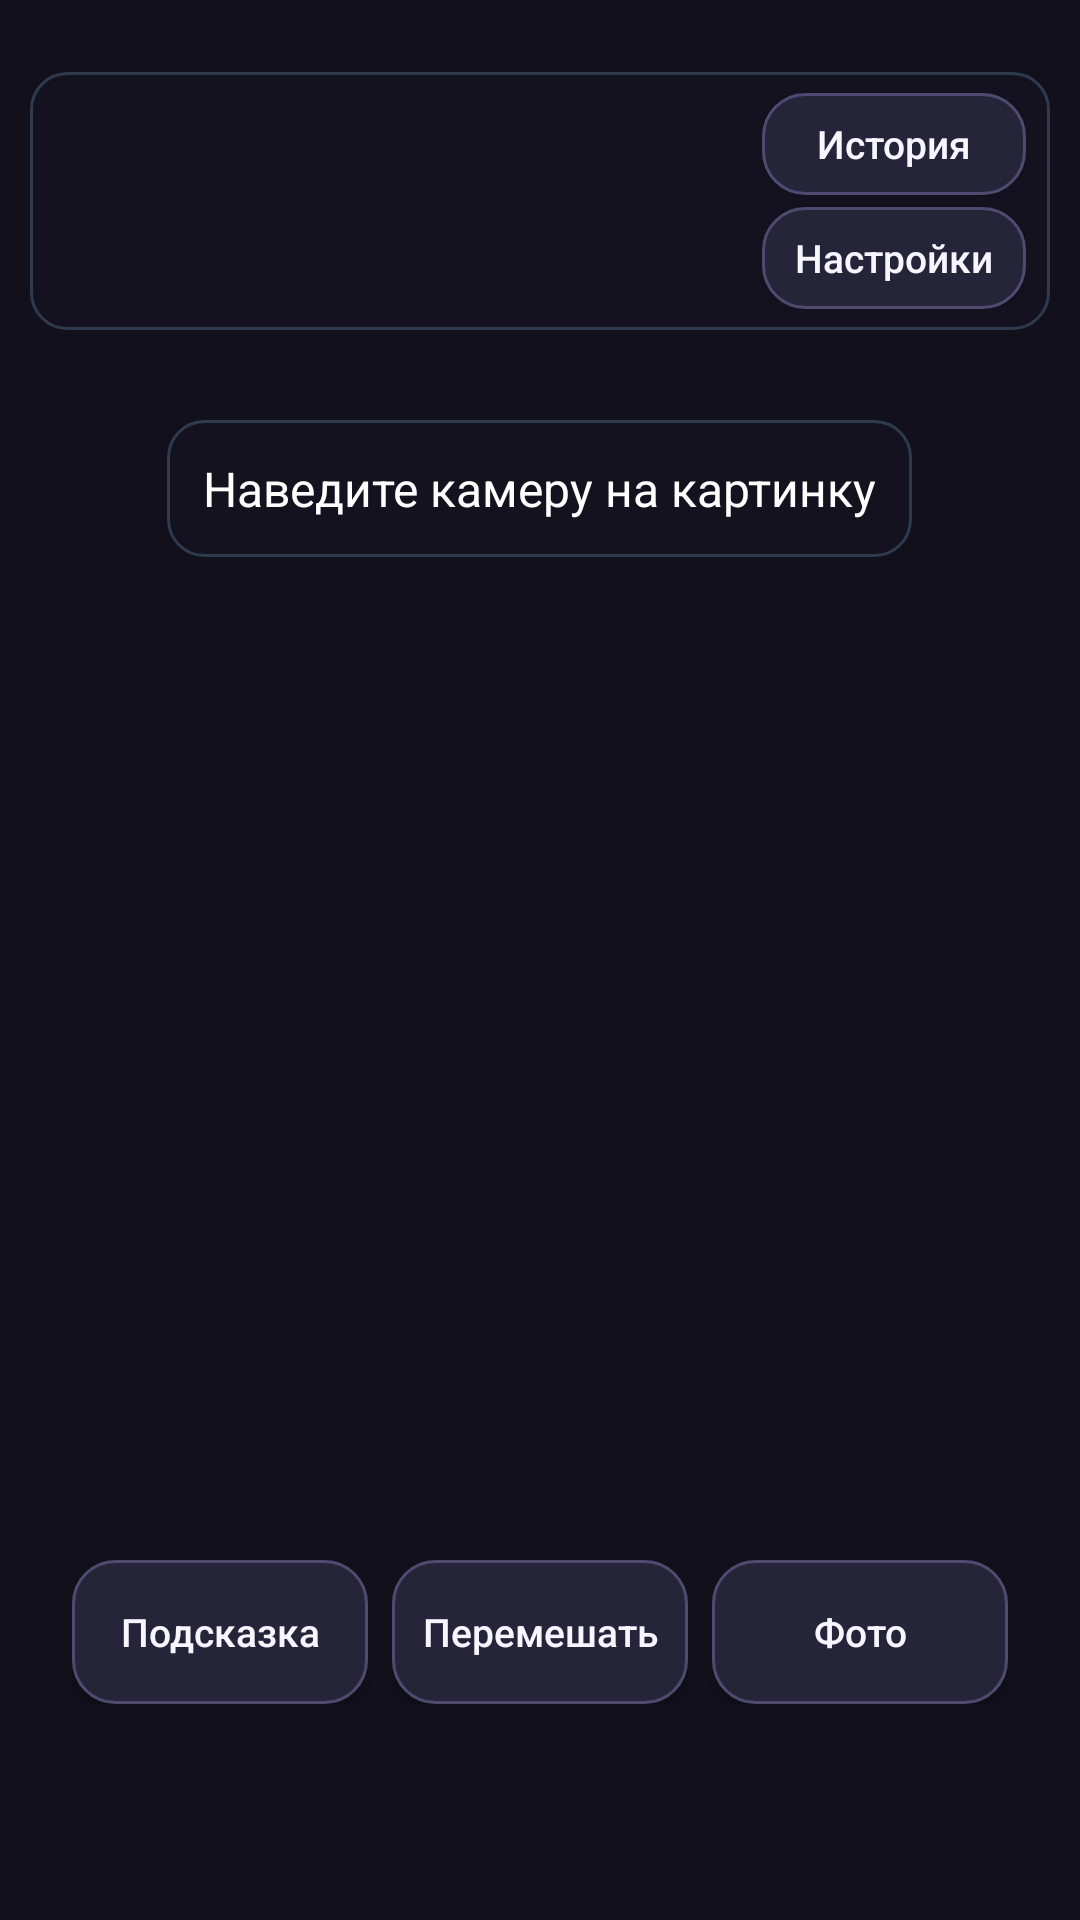

The Android layout XML behind this screen, and the referenced resources:
<!-- AndroidManifest.xml: application theme AppTheme -->
<!-- res/layout/activity_ar.xml -->
<?xml version="1.0" encoding="utf-8"?>
<RelativeLayout xmlns:android="http://schemas.android.com/apk/res/android"
    android:layout_width="match_parent"
    android:layout_height="match_parent">

    <FrameLayout
        android:id="@+id/preview"
        android:layout_width="match_parent"
        android:layout_height="match_parent" />

    
    <LinearLayout
        android:layout_width="match_parent"
        android:layout_height="wrap_content"
        android:layout_alignParentTop="true"
        android:layout_marginStart="10dp"
        android:layout_marginTop="24dp"
        android:layout_marginEnd="10dp"
        android:background="@drawable/bg_hud_panel"
        android:gravity="center_vertical"
        android:orientation="horizontal"
        android:paddingStart="12dp"
        android:paddingTop="7dp"
        android:paddingEnd="8dp"
        android:paddingBottom="7dp">

        <LinearLayout
            android:layout_width="0dp"
            android:layout_height="wrap_content"
            android:layout_weight="1"
            android:orientation="vertical">

            <TextView
                android:id="@+id/hud_moves"
                android:layout_width="wrap_content"
                android:layout_height="wrap_content"
                android:textColor="@color/colorTextPrimary"
                android:textSize="17sp"
                android:textStyle="bold" />

            <TextView
                android:id="@+id/hud_time"
                android:layout_width="wrap_content"
                android:layout_height="wrap_content"
                android:layout_marginTop="3dp"
                android:textColor="@color/colorTextSecondary"
                android:textSize="16sp" />
        </LinearLayout>

        <LinearLayout
            android:layout_width="wrap_content"
            android:layout_height="wrap_content"
            android:gravity="end"
            android:orientation="vertical">

            <Button
                android:id="@+id/button_history"
                style="@style/HudButton"
                android:layout_width="wrap_content"
                android:layout_height="34dp"
                android:onClick="onHistoryClick"
                android:text="@string/button_history" />

            <Button
                android:id="@+id/button_settings"
                style="@style/HudButton"
                android:layout_width="wrap_content"
                android:layout_height="34dp"
                android:layout_marginTop="4dp"
                android:onClick="onSettingsClick"
                android:text="@string/button_settings" />
        </LinearLayout>
    </LinearLayout>

    <TextView
        android:id="@+id/hud_find"
        android:layout_width="wrap_content"
        android:layout_height="wrap_content"
        android:layout_centerHorizontal="true"
        android:layout_marginTop="140dp"
        android:background="@drawable/bg_hud_panel"
        android:padding="12dp"
        android:text="@string/hud_find"
        android:textColor="#FFFFFF"
        android:textSize="16sp" />

    <LinearLayout
        android:layout_width="match_parent"
        android:layout_height="wrap_content"
        android:layout_alignParentBottom="true"
        android:layout_marginBottom="72dp"
        android:baselineAligned="false"
        android:gravity="center"
        android:orientation="horizontal"
        android:paddingStart="24dp"
        android:paddingEnd="24dp">

        <Button
            android:id="@+id/button_hint"
            android:layout_width="0dp"
            android:layout_height="48dp"
            android:layout_weight="1"
            android:maxLines="1"
            android:minWidth="0dp"
            android:paddingStart="4dp"
            android:paddingEnd="4dp"
            android:text="@string/button_hint"
            android:textSize="13sp" />

        <Button
            android:id="@+id/button_shuffle"
            android:layout_width="0dp"
            android:layout_height="48dp"
            android:layout_weight="1"
            android:layout_marginStart="8dp"
            android:maxLines="1"
            android:minWidth="0dp"
            android:paddingStart="4dp"
            android:paddingEnd="4dp"
            android:text="@string/button_shuffle"
            android:textSize="13sp" />

        <Button
            android:id="@+id/button_photo"
            android:layout_width="0dp"
            android:layout_height="48dp"
            android:layout_weight="1"
            android:layout_marginStart="8dp"
            android:onClick="onPhotoClick"
            android:maxLines="1"
            android:minWidth="0dp"
            android:paddingStart="4dp"
            android:paddingEnd="4dp"
            android:text="@string/button_photo"
            android:textSize="13sp" />
    </LinearLayout>

    <LinearLayout
        android:id="@+id/result_panel"
        android:layout_width="wrap_content"
        android:layout_height="wrap_content"
        android:layout_alignParentTop="true"
        android:layout_centerHorizontal="true"
        android:layout_marginTop="112dp"
        android:background="@drawable/bg_hud_panel"
        android:clickable="true"
        android:gravity="center_horizontal"
        android:orientation="vertical"
        android:paddingStart="20dp"
        android:paddingTop="12dp"
        android:paddingEnd="20dp"
        android:paddingBottom="12dp"
        android:visibility="gone">

        <TextView
            android:layout_width="wrap_content"
            android:layout_height="wrap_content"
            android:text="@string/result_title"
            android:textColor="#FFFFFF"
            android:textSize="22sp" />

        <TextView
            android:id="@+id/result_stats"
            android:layout_width="wrap_content"
            android:layout_height="wrap_content"
            android:layout_marginTop="4dp"
            android:gravity="center"
            android:textColor="#FFFFFF"
            android:textSize="16sp" />

        <Button
            android:id="@+id/button_again"
            style="@style/HudButton"
            android:layout_width="wrap_content"
            android:layout_height="36dp"
            android:layout_marginTop="8dp"
            android:text="@string/button_again" />
    </LinearLayout>
</RelativeLayout>
<!-- resources referenced by this layout -->
<resources>
  <color name="colorTextPrimary">#F7F5FF</color>
  <color name="colorTextSecondary">#B9B4CE</color>
  <!-- drawable bg_hud_panel (drawable) -->
  <?xml version="1.0" encoding="utf-8"?>
  <shape xmlns:android="http://schemas.android.com/apk/res/android" android:shape="rectangle">
      <solid android:color="#C9151420" />
      <corners android:radius="12dp" />
      <stroke android:width="1dp" android:color="#665B7899" />
  </shape>
  <string name="button_again">Играть ещё</string>
  <string name="button_hint">Подсказка</string>
  <string name="button_history">История</string>
  <string name="button_photo">Фото</string>
  <string name="button_settings">Настройки</string>
  <string name="button_shuffle">Перемешать</string>
  <string name="hud_find">Наведите камеру на картинку</string>
  <string name="result_title">Пазл собран!</string>
  <style name="HudButton" parent="AppButton">
          <item name="android:minHeight">34dp</item>
          <item name="android:layout_height">34dp</item>
          <item name="android:paddingStart">10dp</item>
          <item name="android:paddingEnd">10dp</item>
          <item name="android:textSize">13sp</item>
          <item name="android:elevation">0dp</item>
      </style>
  <style name="AppTheme" parent="@android:style/Theme.Material.NoActionBar">
          <item name="android:windowNoTitle">true</item>
          <item name="android:windowFullscreen">true</item>
          <item name="android:windowContentOverlay">@null</item>
          <item name="android:windowBackground">@color/colorBackground</item>
          <item name="android:colorAccent">@color/colorAccent</item>
          <item name="android:navigationBarColor">@color/colorBackground</item>
          <item name="android:windowLightNavigationBar">false</item>
          <item name="android:buttonStyle">@style/AppButton</item>
      </style>
  <style name="AppButton" parent="@android:style/Widget.Material.Button">
          <item name="android:background">@drawable/bg_button_secondary</item>
          <item name="android:textColor">@color/colorTextPrimary</item>
          <item name="android:textAllCaps">false</item>
          <item name="android:textSize">14sp</item>
          <item name="android:fontFamily">sans-serif-medium</item>
          <item name="android:minHeight">48dp</item>
          <item name="android:insetTop">0dp</item>
          <item name="android:insetBottom">0dp</item>
          <item name="android:paddingStart">20dp</item>
          <item name="android:paddingEnd">20dp</item>
          <item name="android:elevation">2dp</item>
      </style>
  <color name="colorBackground">#11101B</color>
  <color name="colorAccent">#A99BFF</color>
  <!-- drawable bg_button_secondary (drawable) -->
  <?xml version="1.0" encoding="utf-8"?>
  <selector xmlns:android="http://schemas.android.com/apk/res/android">
      <item android:state_enabled="false">
          <shape android:shape="rectangle">
              <corners android:radius="14dp" />
              <solid android:color="#242235" />
              <stroke android:width="1dp" android:color="#38334D" />
          </shape>
      </item>
      <item android:state_pressed="true">
          <shape android:shape="rectangle">
              <corners android:radius="14dp" />
              <solid android:color="#39334F" />
              <stroke android:width="1dp" android:color="#A99BFF" />
          </shape>
      </item>
      <item>
          <shape android:shape="rectangle">
              <corners android:radius="14dp" />
              <solid android:color="#262438" />
              <stroke android:width="1dp" android:color="#514A70" />
          </shape>
      </item>
  </selector>
</resources>
